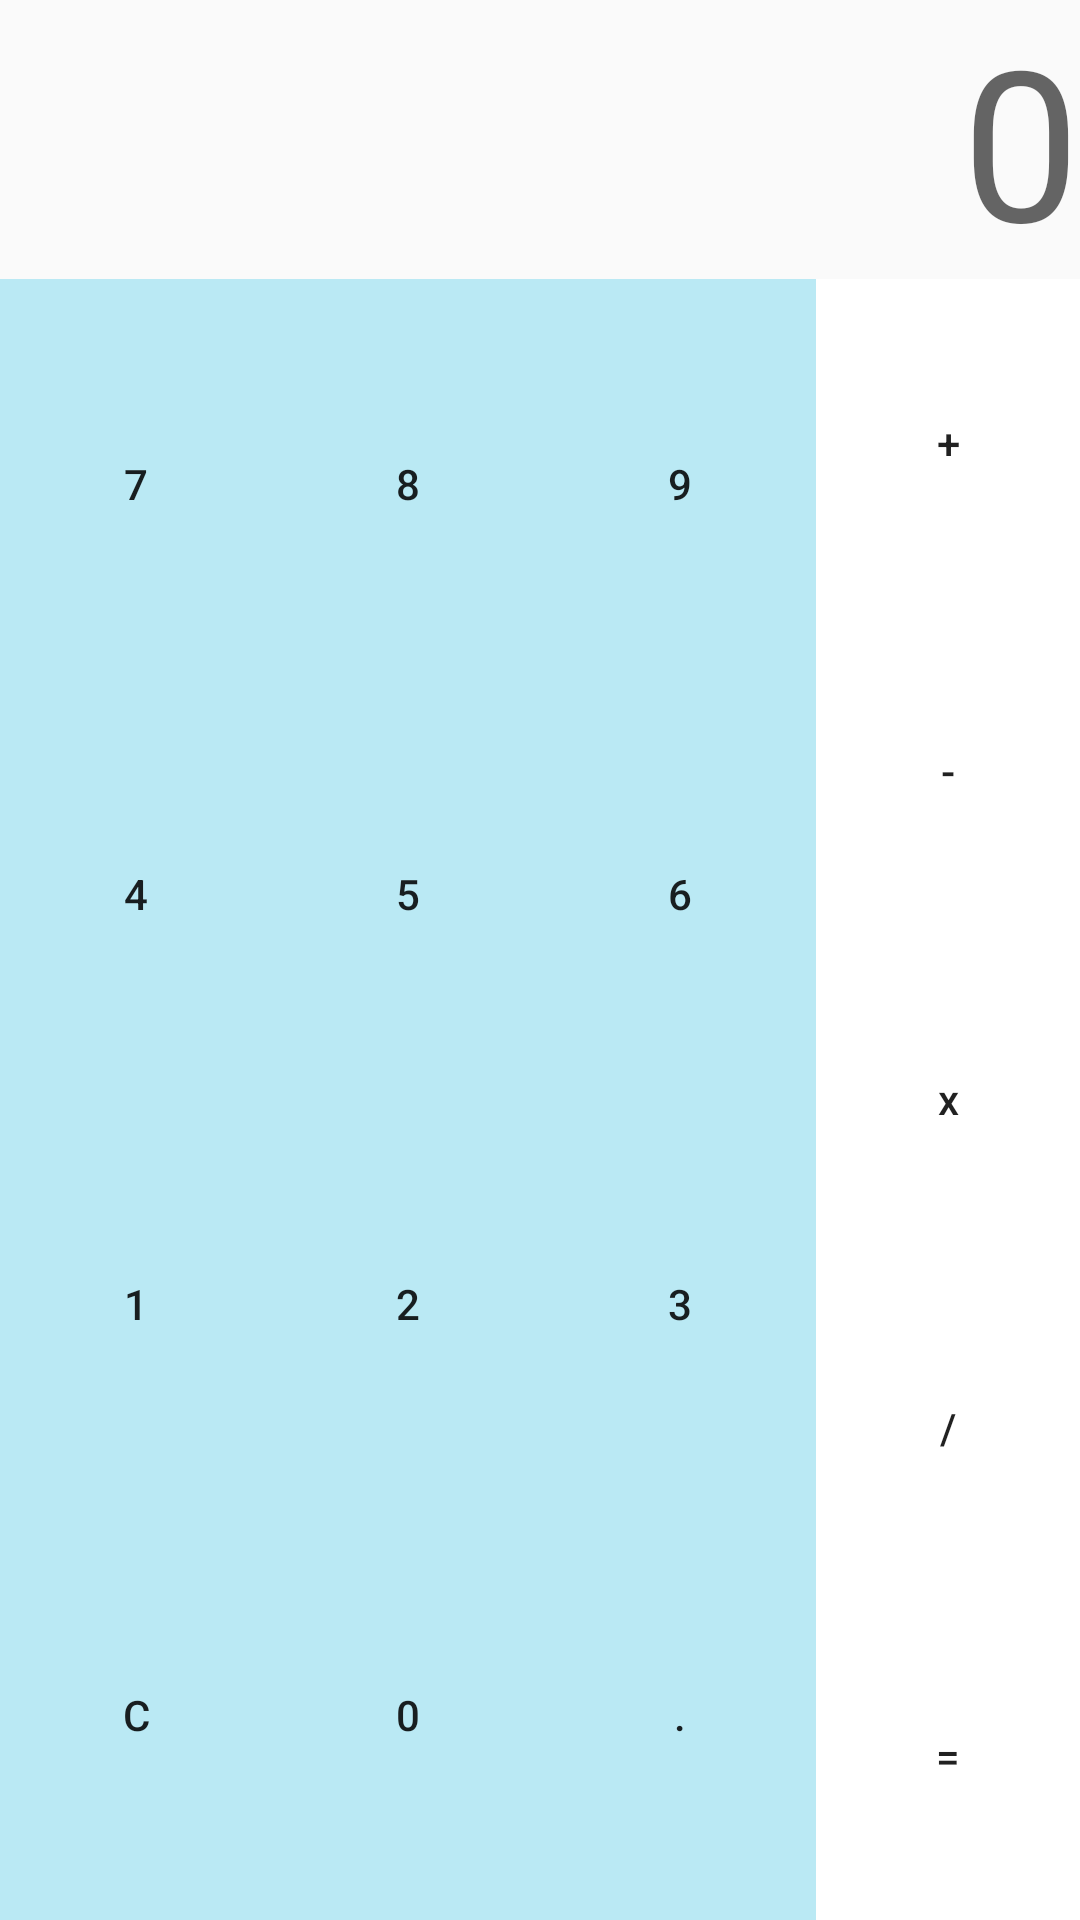

Here is an Android app screen rendered from its layout file. Give the layout XML and the strings, colors and styles it references.
<!-- AndroidManifest.xml: application theme AppTheme -->
<!-- res/layout/activity_main.xml -->
<?xml version="1.0" encoding="utf-8"?>
<RelativeLayout xmlns:android="http://schemas.android.com/apk/res/android"
    xmlns:app="http://schemas.android.com/apk/res-auto"
    xmlns:tools="http://schemas.android.com/tools"
    android:layout_width="match_parent"
    android:layout_height="match_parent"
    android:orientation="vertical"
    tools:context=".MainActivity">

    <TextView
        android:layout_width="match_parent"
        android:layout_height="wrap_content"
        android:id="@+id/text_result"
        android:hint="0"
        android:textSize="70sp"
        android:textAlignment="textEnd"
        android:maxLines="1"/>

    <GridLayout
        android:layout_width="wrap_content"
        android:layout_height="match_parent"
        android:layout_below="@+id/text_result"
        android:id="@+id/grid_digit"
        android:layout_alignParentStart="true"
        android:layout_toLeftOf="@+id/grid_signs"
        android:layout_marginTop="0dp"
        android:columnCount="3"
        android:rowCount="4">

        <Button
            android:layout_row="2"
            android:layout_column="0"
            android:id="@+id/button_1"
            android:text="1"
            style="@style/gridDigitButton"/>

        <Button
            android:layout_row="2"
            android:layout_column="1"
            android:id="@+id/button_2"
            android:text="2"
            style="@style/gridDigitButton"/>

        <Button
            android:layout_row="2"
            android:layout_column="2"
            android:id="@+id/button_3"
            android:text="3"
            style="@style/gridDigitButton"/>

        <Button
            android:layout_row="1"
            android:layout_column="0"
            android:id="@+id/button_4"
            android:text="4"
            style="@style/gridDigitButton"/>

        <Button
            android:layout_row="1"
            android:layout_column="1"
            android:id="@+id/button_5"
            android:text="5"
            style="@style/gridDigitButton"/>

        <Button
            android:layout_row="1"
            android:layout_column="2"
            android:id="@+id/button_6"
            android:text="6"
            style="@style/gridDigitButton"/>

        <Button
            android:layout_row="0"
            android:layout_column="0"
            android:id="@+id/button_7"
            android:text="7"
            style="@style/gridDigitButton"/>

        <Button
            android:layout_row="0"
            android:layout_column="1"
            android:id="@+id/button_8"
            android:text="8"
            style="@style/gridDigitButton"/>

        <Button
            android:layout_row="0"
            android:layout_column="2"
            android:id="@+id/button_9"
            android:text="9"
            style="@style/gridDigitButton"/>

        <Button
            android:layout_row="3"
            android:layout_column="0"
            android:id="@+id/button_delete"
            android:text="C"
            style="@style/gridDigitButton"/>

        <Button
            android:layout_row="3"
            android:layout_column="1"
            android:id="@+id/button_0"
            android:text="0"
            style="@style/gridDigitButton"/>

        <Button
            android:layout_row="3"
            android:layout_column="2"
            android:id="@+id/button_dot"
            android:text="."
            style="@style/gridDigitButton"/>

    </GridLayout>

    <GridLayout
        android:layout_width="wrap_content"
        android:layout_height="match_parent"
        android:layout_below="@+id/text_result"
        android:layout_alignParentRight="true"
        android:layout_marginTop="0dp"
        android:id="@+id/grid_signs"
        android:columnCount="1"
        android:rowCount="5">

        <Button
            android:layout_row="0"
            android:layout_column="0"
            android:id="@+id/button_plus"
            android:text="+"
            style="@style/gridSignsButton"/>

        <Button
            android:layout_row="1"
            android:layout_column="0"
            android:id="@+id/button_less"
            android:text="-"
            style="@style/gridSignsButton"/>

        <Button
            android:layout_row="2"
            android:layout_column="0"
            android:id="@+id/button_mult"
            android:text="x"
            android:textAllCaps="false"
            style="@style/gridSignsButton"/>

        <Button
            android:layout_row="3"
            android:layout_column="0"
            android:id="@+id/button_div"
            android:text="/"
            style="@style/gridSignsButton"/>

        <Button
            android:layout_row="4"
            android:layout_column="0"
            android:id="@+id/button_result"
            android:text="="
            style="@style/gridSignsButton"/>

    </GridLayout>

</RelativeLayout>
<!-- resources referenced by this layout -->
<resources>
  <style name="gridDigitButton">
          <item name="android:background">#bae9f4</item>
          <item name="android:layout_rowWeight">1</item>
          <item name="android:layout_columnWeight">1</item>
      </style>
  <style name="gridSignsButton">
          <item name="android:background">#ffffff</item>
          <item name="android:layout_rowWeight">1</item>
          <item name="android:layout_columnWeight">1</item>
      </style>
  <style name="AppTheme" parent="Theme.AppCompat.Light.DarkActionBar">
          
          <item name="colorPrimary">@color/colorPrimary</item>
          <item name="colorPrimaryDark">@color/colorPrimaryDark</item>
          <item name="colorAccent">@color/colorAccent</item>
      </style>
  <!-- not gathered from this repository: default colours our renderer supplied (Android Studio template values) -->
  <color name="colorPrimary">#FF6200EE</color>
  <color name="colorPrimaryDark">#FF3700B3</color>
  <color name="colorAccent">#FF03DAC5</color>
</resources>
